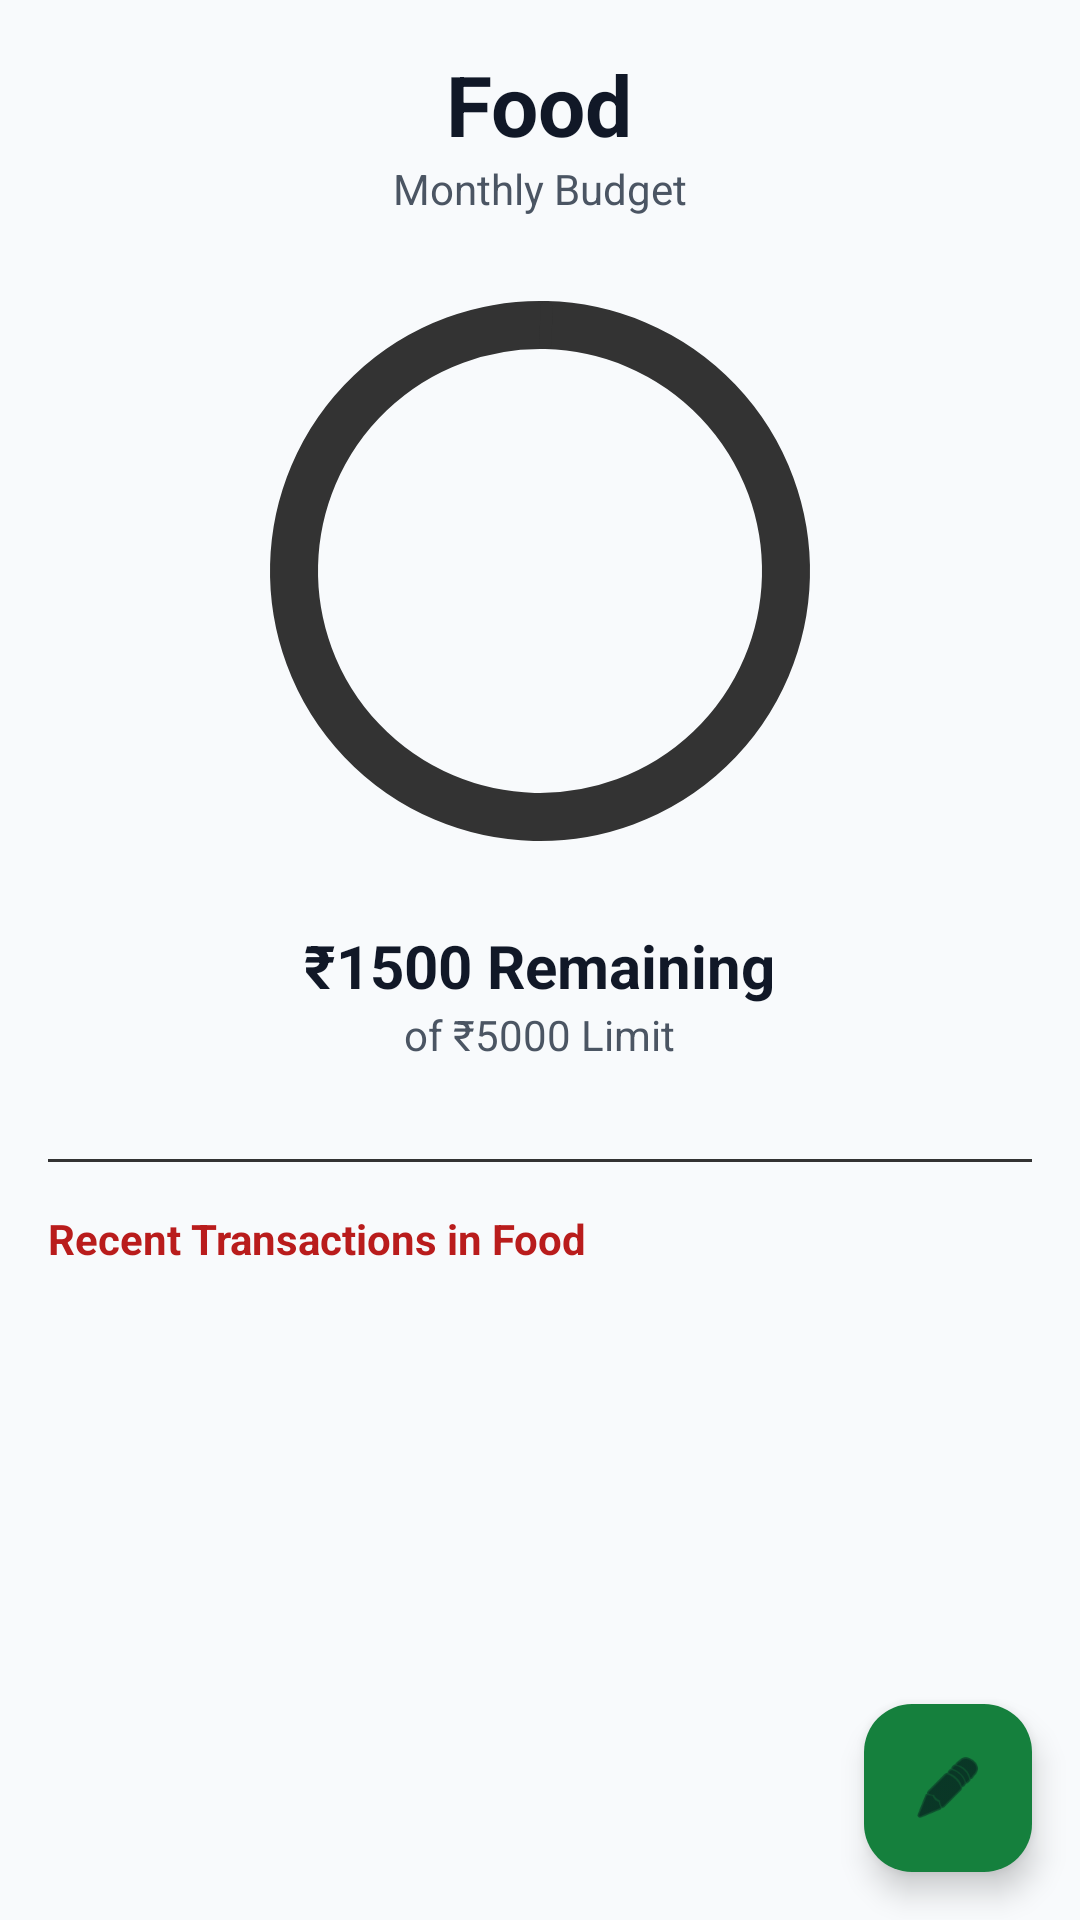

The Android layout XML behind this screen, and the referenced resources:
<!-- AndroidManifest.xml: application theme Theme.BudgetBoss -->
<!-- res/layout/fragment_budget_details.xml -->
<?xml version="1.0" encoding="utf-8"?>
<androidx.coordinatorlayout.widget.CoordinatorLayout xmlns:android="http://schemas.android.com/apk/res/android"
    xmlns:app="http://schemas.android.com/apk/res-auto"
    xmlns:tools="http://schemas.android.com/tools"
    android:layout_width="match_parent"
    android:layout_height="match_parent"
    android:background="@color/colorBackground">

    <androidx.core.widget.NestedScrollView
        android:layout_width="match_parent"
        android:layout_height="match_parent"
        android:padding="16dp">

        <LinearLayout
            android:layout_width="match_parent"
            android:layout_height="wrap_content"
            android:orientation="vertical"
            android:gravity="center_horizontal">

            <TextView
                android:id="@+id/tvCategoryName"
                android:layout_width="wrap_content"
                android:layout_height="wrap_content"
                android:text="Food"
                android:textSize="28sp"
                android:textStyle="bold"
                android:textColor="@color/textColorPrimary"/>

            <TextView
                android:id="@+id/tvPeriod"
                android:layout_width="wrap_content"
                android:layout_height="wrap_content"
                android:text="Monthly Budget"
                android:textColor="@color/textColorSecondary"
                android:layout_marginBottom="24dp"/>



            <com.google.android.material.progressindicator.CircularProgressIndicator
                android:id="@+id/cpIndicator"
                android:layout_width="wrap_content"
                android:layout_height="wrap_content"
                app:indicatorSize="180dp"
                app:trackThickness="16dp"
                app:trackColor="#333333"
                app:indicatorColor="@color/colorPrimary"
                android:progress="70"/>

            <TextView
                android:id="@+id/tvRemaining"
                android:layout_width="wrap_content"
                android:layout_height="wrap_content"
                android:layout_marginTop="24dp"
                android:text="₹1500 Remaining"
                android:textSize="20sp"
                android:textStyle="bold"
                android:textColor="@color/textColorPrimary"/>

             <TextView
                android:id="@+id/tvLimit"
                android:layout_width="wrap_content"
                android:layout_height="wrap_content"
                android:text="of ₹5000 Limit"
                android:textColor="@color/textColorSecondary"
                android:layout_marginBottom="32dp"/>

            <View
                android:layout_width="match_parent"
                android:layout_height="1dp"
                android:background="#333333"
                android:layout_marginBottom="16dp"/>

            <TextView
                android:layout_width="match_parent"
                android:layout_height="wrap_content"
                android:text="Recent Transactions in Food"
                android:textStyle="bold"
                android:textColor="@color/colorAccent"
                android:layout_marginBottom="8dp"/>

            <androidx.recyclerview.widget.RecyclerView
                android:id="@+id/rvCategoryTransactions"
                android:layout_width="match_parent"
                android:layout_height="wrap_content"
                tools:itemCount="3"
                tools:listitem="@layout/item_transaction"/>

        </LinearLayout>
    </androidx.core.widget.NestedScrollView>

    <com.google.android.material.floatingactionbutton.FloatingActionButton
        android:id="@+id/fabEditBudget"
        android:layout_width="wrap_content"
        android:layout_height="wrap_content"
        android:layout_gravity="bottom|end"
        android:layout_margin="16dp"
        android:src="@android:drawable/ic_menu_edit"
        app:tint="@color/black"
        app:backgroundTint="@color/colorSecondary"/>

</androidx.coordinatorlayout.widget.CoordinatorLayout>
<!-- res/layout/item_transaction.xml (included above) -->
<?xml version="1.0" encoding="utf-8"?>
<com.google.android.material.card.MaterialCardView xmlns:android="http://schemas.android.com/apk/res/android"
    xmlns:app="http://schemas.android.com/apk/res-auto"
    xmlns:tools="http://schemas.android.com/tools"
    android:layout_width="match_parent"
    android:layout_height="wrap_content"
    android:layout_marginBottom="8dp"
    android:layout_marginHorizontal="8dp"
    app:cardCornerRadius="16dp"
    app:cardElevation="0dp"
    app:strokeWidth="1dp"
    app:strokeColor="@color/colorCardBorder"
    app:cardBackgroundColor="?attr/colorSurface">

    <LinearLayout
        android:layout_width="match_parent"
        android:layout_height="wrap_content"
        android:orientation="horizontal"
        android:padding="16dp"
        android:gravity="center_vertical">

        
        <FrameLayout
            android:id="@+id/iconContainer"
            android:layout_width="44dp"
            android:layout_height="44dp"
            android:background="@drawable/bg_stat_savings">

            <ImageView
                android:id="@+id/ivCategoryIcon"
                android:layout_width="22dp"
                android:layout_height="22dp"
                android:layout_gravity="center"
                android:src="@drawable/ic_expense"
                app:tint="@color/status_savings"
                tools:ignore="ContentDescription"/>
        </FrameLayout>

        <LinearLayout
            android:layout_width="0dp"
            android:layout_height="wrap_content"
            android:layout_weight="1"
            android:orientation="vertical"
            android:layout_marginStart="14dp">

            <TextView
                android:id="@+id/tvTitle"
                android:layout_width="wrap_content"
                android:layout_height="wrap_content"
                android:text="Groceries"
                android:textAppearance="?attr/textAppearanceBodyLarge"
                android:textStyle="bold"
                android:textColor="?attr/colorOnSurface"
                android:maxLines="1"
                android:ellipsize="end"
                tools:ignore="HardcodedText"/>

            <TextView
                android:id="@+id/tvCategory"
                android:layout_width="wrap_content"
                android:layout_height="wrap_content"
                android:text="Food &amp; Dining"
                android:textAppearance="?attr/textAppearanceBodySmall"
                android:textColor="?attr/colorOnSurfaceVariant"
                android:layout_marginTop="2dp"
                tools:ignore="HardcodedText"/>
        </LinearLayout>

        <LinearLayout
            android:layout_width="wrap_content"
            android:layout_height="wrap_content"
            android:orientation="vertical"
            android:gravity="end">

            <TextView
                android:id="@+id/tvAmount"
                android:layout_width="wrap_content"
                android:layout_height="wrap_content"
                android:text="-₹50.00"
                android:textAppearance="?attr/textAppearanceBodyLarge"
                android:textStyle="bold"
                android:fontFamily="sans-serif-medium"
                tools:ignore="HardcodedText"/>

            <TextView
                android:id="@+id/tvDate"
                android:layout_width="wrap_content"
                android:layout_height="wrap_content"
                android:text="Today"
                android:textAppearance="?attr/textAppearanceBodySmall"
                android:textColor="?attr/colorOnSurfaceVariant"
                android:layout_marginTop="2dp"
                tools:ignore="HardcodedText"/>
        </LinearLayout>

    </LinearLayout>

</com.google.android.material.card.MaterialCardView>
<!-- resources referenced by this layout -->
<resources>
  <color name="black">#020617</color>
  <color name="colorAccent">@color/red_accent</color>
  <color name="colorBackground">#F8FAFC</color>
  <color name="colorCardBorder">#D1D5DB</color>
  <color name="colorPrimary">@color/blue_primary</color>
  <color name="colorSecondary">@color/green_secondary</color>
  <color name="status_savings">#2563EB</color>
  <color name="textColorPrimary">#111827</color>
  <color name="textColorSecondary">#4B5563</color>
  <style name="Theme.BudgetBoss" parent="Base.Theme.BudgetBoss" />
  <color name="red_accent">#B91C1C</color>
  <color name="blue_primary">#1E3A8A</color>
  <color name="green_secondary">#15803D</color>
  <color name="colorOnPrimary">#FFFFFF</color>
  <color name="colorSurfaceLight">#F1F5F9</color>
  <color name="colorOnSurface">@color/textColorPrimary</color>
  <color name="colorOnSecondary">#FFFFFF</color>
  <color name="colorSecondaryVariant">@color/green_dark</color>
  <color name="colorError">@color/red_accent</color>
  <color name="colorSurface">#FFFFFF</color>
  <color name="colorOnBackground">@color/textColorPrimary</color>
  <style name="TextAppearance.BudgetBoss.TitleLarge" parent="TextAppearance.Material3.TitleLarge">
          <item name="android:fontFamily">sans-serif</item>
          <item name="android:textColor">?attr/colorOnSurface</item>
      </style>
  <style name="TextAppearance.BudgetBoss.TitleMedium" parent="TextAppearance.Material3.TitleMedium">
          <item name="android:fontFamily">sans-serif</item>
          <item name="android:textColor">?attr/colorOnSurface</item>
      </style>
  <style name="TextAppearance.BudgetBoss.TitleSmall" parent="TextAppearance.Material3.TitleSmall">
          <item name="android:fontFamily">sans-serif</item>
          <item name="android:textColor">?attr/colorOnSurface</item>
      </style>
  <style name="TextAppearance.BudgetBoss.BodyLarge" parent="TextAppearance.Material3.BodyLarge">
          <item name="android:fontFamily">sans-serif</item>
          <item name="android:textColor">?attr/colorOnSurface</item>
      </style>
  <style name="TextAppearance.BudgetBoss.BodyMedium" parent="TextAppearance.Material3.BodyMedium">
          <item name="android:fontFamily">sans-serif</item>
          <item name="android:textColor">?attr/colorOnSurface</item>
      </style>
  <style name="TextAppearance.BudgetBoss.BodySmall" parent="TextAppearance.Material3.BodySmall">
          <item name="android:fontFamily">sans-serif</item>
          <item name="android:textColor">?attr/colorOnSurface</item>
      </style>
  <style name="TextAppearance.BudgetBoss.LabelLarge" parent="TextAppearance.Material3.LabelLarge">
          <item name="android:fontFamily">sans-serif</item>
          <item name="android:textColor">?attr/colorOnSurface</item>
      </style>
  <style name="TextAppearance.BudgetBoss.LabelMedium" parent="TextAppearance.Material3.LabelMedium">
          <item name="android:fontFamily">sans-serif</item>
          <item name="android:textColor">?attr/colorOnSurface</item>
      </style>
  <style name="TextAppearance.BudgetBoss.LabelSmall" parent="TextAppearance.Material3.LabelSmall">
          <item name="android:fontFamily">sans-serif</item>
          <item name="android:textColor">?attr/colorOnSurface</item>
      </style>
  <style name="ShapeAppearance.BudgetBoss.Corner.ExtraSmall" parent="ShapeAppearance.Material3.Corner.ExtraSmall" />
  <style name="ShapeAppearance.BudgetBoss.Corner.Small" parent="ShapeAppearance.Material3.Corner.Small" />
  <style name="ShapeAppearance.BudgetBoss.Corner.Medium" parent="ShapeAppearance.Material3.Corner.Medium" />
  <style name="ShapeAppearance.BudgetBoss.Corner.Large" parent="ShapeAppearance.Material3.Corner.Large" />
  <style name="ShapeAppearance.BudgetBoss.Corner.ExtraLarge" parent="ShapeAppearance.Material3.Corner.ExtraLarge" />
  <color name="green_dark">#14532D</color>
</resources>
